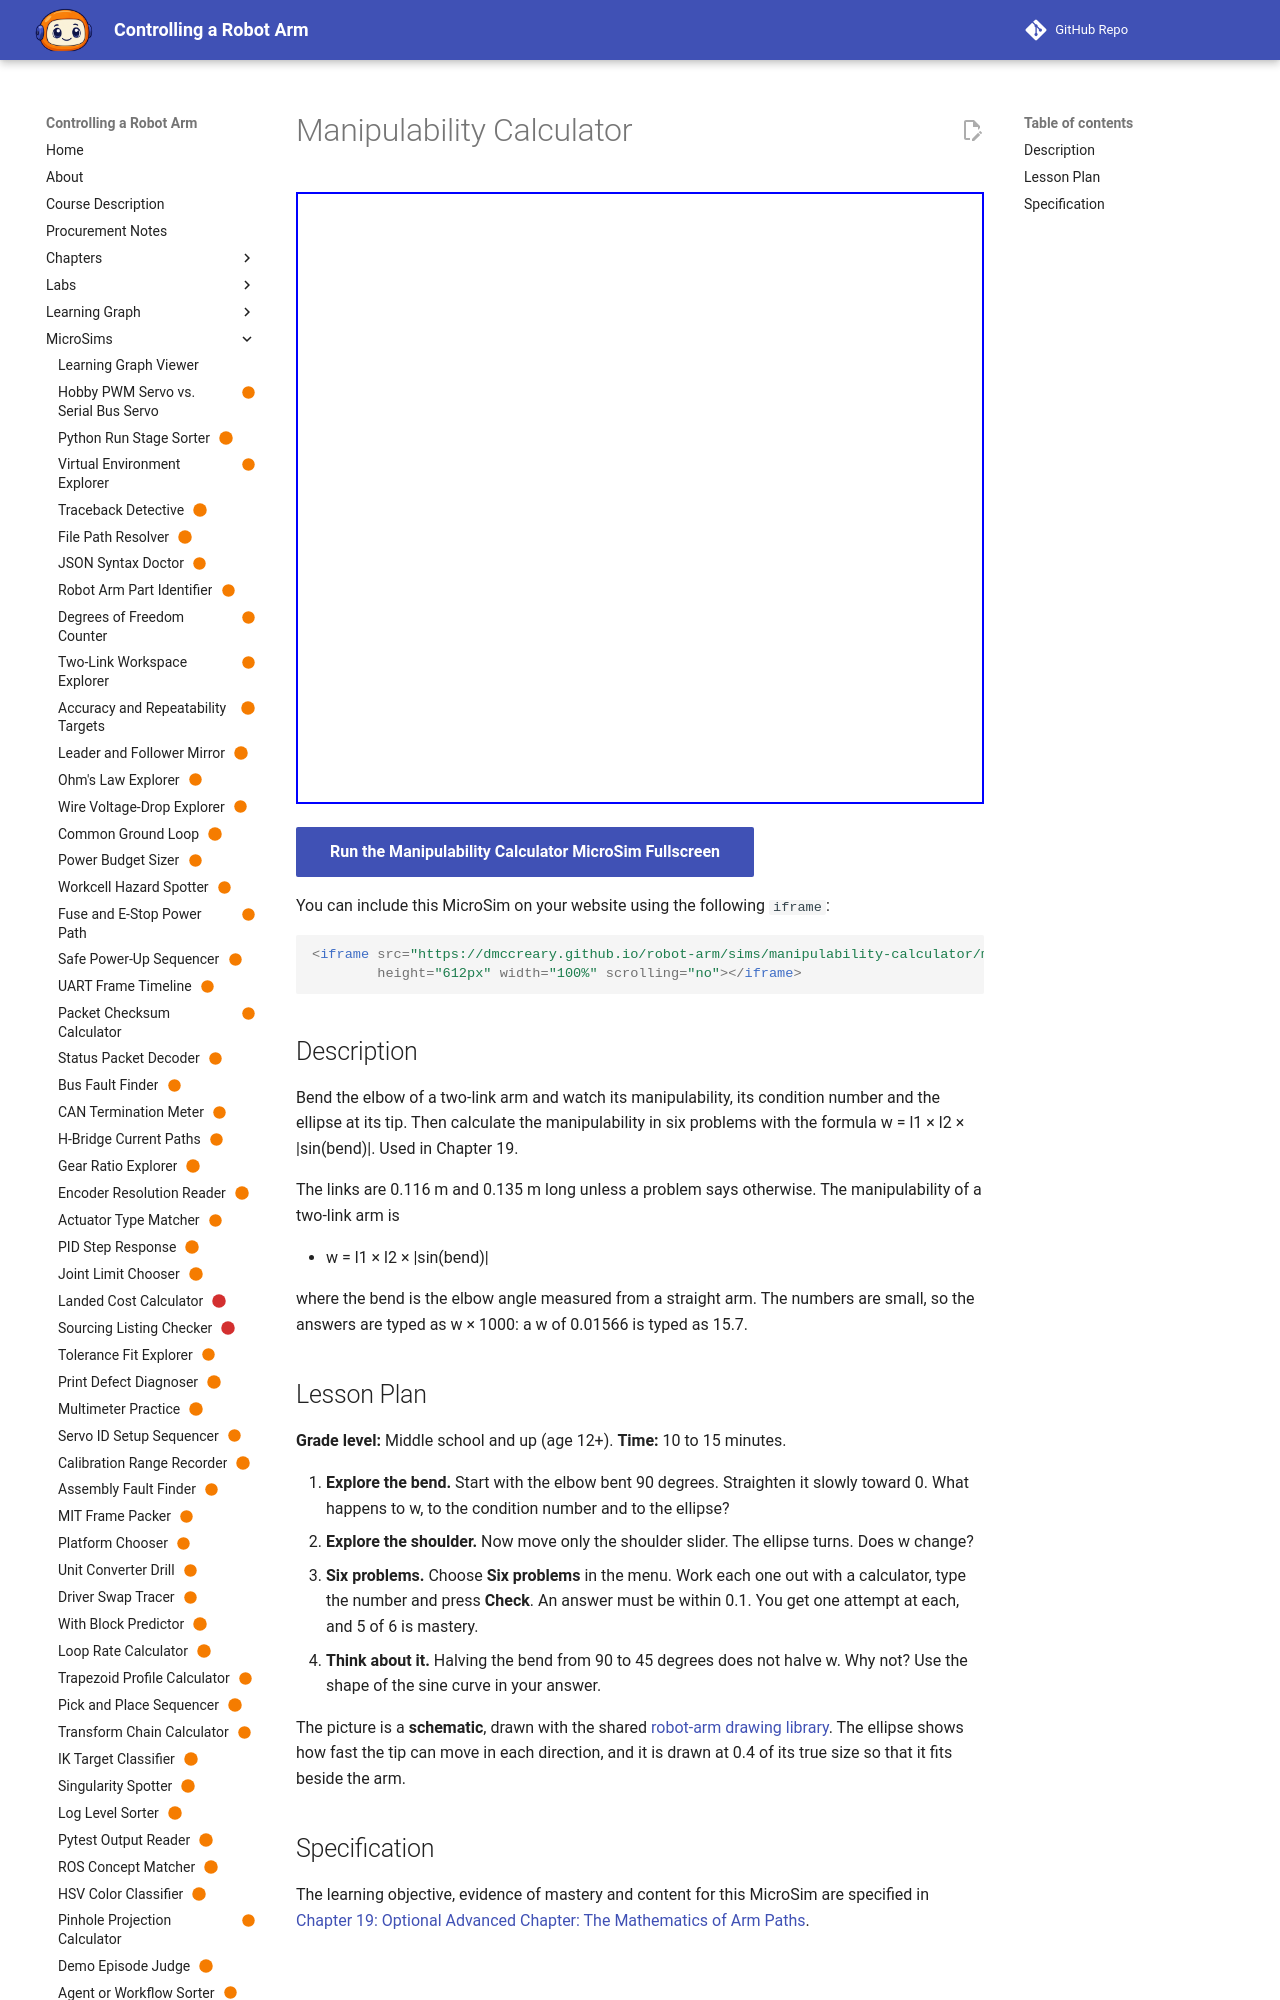

repository: dmccreary/robot-arm · page: sims/manipulability-calculator/index.html · generator: mkdocs

---
title: "Manipulability Calculator"
description: "The learner will calculate the manipulability of a two-link arm from its link lengths and elbow bend, and compare two poses, to within 0.1 of the unit shown, in six problems, with at least 5 of 6 correct on the first attempt."
status: scaffold
library: p5.js
bloom_level: Apply
---

# Manipulability Calculator



<iframe src="main.html" width="100%" height="600"></iframe>

[Run MicroSim in Fullscreen](main.html){ .md-button .md-button--primary }
